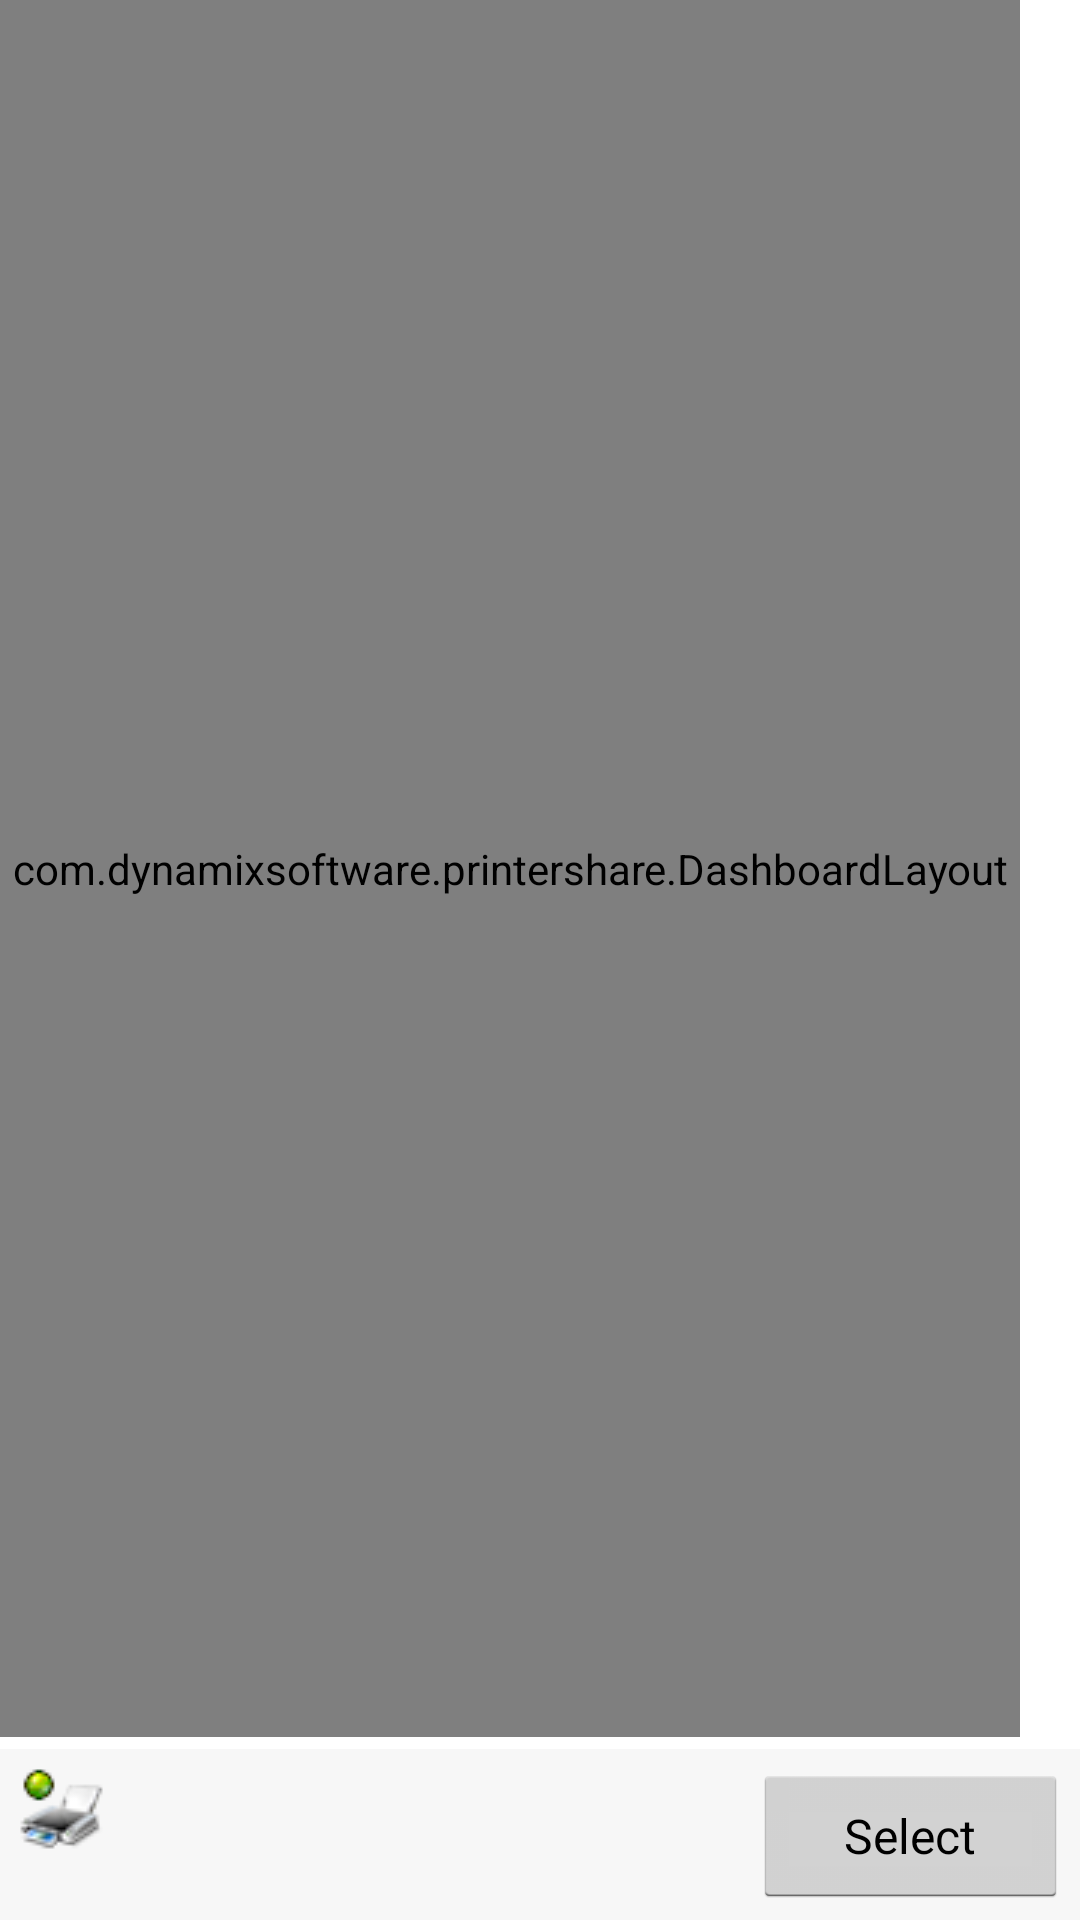

This screen was rendered from an Android layout file. Write that file and the resources it references.
<!-- AndroidManifest.xml: application theme AppTheme -->
<!-- res/layout/main.xml -->
<?xml version="1.0" encoding="utf-8"?>

<LinearLayout xmlns:android="http://schemas.android.com/apk/res/android"
    android:orientation="vertical"
    android:layout_width="match_parent"
    android:layout_height="match_parent">
    <ScrollView
        android:layout_width="match_parent"
        android:layout_height="match_parent"
        android:fillViewport="true"
        android:layout_weight="1">
        <com.dynamixsoftware.printershare.DashboardLayout
            android:padding="4dp"
            android:layout_width="wrap_content"
            android:layout_height="wrap_content">
            <com.dynamixsoftware.printershare.MyImageButton
                android:id="@+id/print_pictures"
                android:tag="@string/button_main_pictures"
                android:background="?android:attr/selectableItemBackground"
                android:layout_width="0dp"
                android:layout_height="0dp"
                android:src="@drawable/btn_ic_pictures"
                android:antialias="true"
                android:cropToPadding="true"/>
            <com.dynamixsoftware.printershare.MyImageButton
                android:id="@+id/print_docs"
                android:tag="@string/button_main_docs"
                android:background="?android:attr/selectableItemBackground"
                android:layout_width="0dp"
                android:layout_height="0dp"
                android:src="@drawable/btn_ic_docs"
                android:antialias="true"
                android:cropToPadding="true"/>
            <com.dynamixsoftware.printershare.MyImageButton
                android:id="@+id/print_web_pages"
                android:tag="@string/button_main_web_pages"
                android:background="?android:attr/selectableItemBackground"
                android:layout_width="0dp"
                android:layout_height="0dp"
                android:src="@drawable/btn_ic_web"
                android:antialias="true"
                android:cropToPadding="true"/>
            <com.dynamixsoftware.printershare.MyImageButton
                android:id="@+id/print_gmail"
                android:tag="@string/button_main_gmail"
                android:background="?android:attr/selectableItemBackground"
                android:layout_width="0dp"
                android:layout_height="0dp"
                android:src="@drawable/btn_ic_gmail"
                android:antialias="true"
                android:cropToPadding="true"/>
            <com.dynamixsoftware.printershare.MyImageButton
                android:id="@+id/print_contacts"
                android:tag="@string/button_main_contacts"
                android:background="?android:attr/selectableItemBackground"
                android:layout_width="0dp"
                android:layout_height="0dp"
                android:src="@drawable/btn_ic_contacts"
                android:antialias="true"
                android:cropToPadding="true"/>
            <com.dynamixsoftware.printershare.MyImageButton
                android:id="@+id/print_calendar"
                android:tag="@string/button_main_calendar"
                android:background="?android:attr/selectableItemBackground"
                android:layout_width="0dp"
                android:layout_height="0dp"
                android:src="@drawable/btn_ic_calendar"
                android:antialias="true"
                android:cropToPadding="true"/>
            <com.dynamixsoftware.printershare.MyImageButton
                android:id="@+id/print_messages"
                android:tag="@string/button_main_messages"
                android:background="?android:attr/selectableItemBackground"
                android:layout_width="0dp"
                android:layout_height="0dp"
                android:src="@drawable/btn_ic_messages"
                android:antialias="true"
                android:cropToPadding="true"/>
            <com.dynamixsoftware.printershare.MyImageButton
                android:id="@+id/print_call_log"
                android:tag="@string/button_main_call_log"
                android:background="?android:attr/selectableItemBackground"
                android:layout_width="0dp"
                android:layout_height="0dp"
                android:src="@drawable/btn_ic_calllog"
                android:antialias="true"
                android:cropToPadding="true"/>
        </com.dynamixsoftware.printershare.DashboardLayout>
    </ScrollView>
    <LinearLayout
        android:gravity="center_horizontal"
        android:orientation="vertical"
        android:id="@+id/upgrade_banner"
        android:background="?android:attr/selectableItemBackground"
        android:padding="16dp"
        android:visibility="gone"
        android:layout_width="match_parent"
        android:layout_height="wrap_content">
        <TextView
            android:textStyle="bold"
            android:textColor="#33b5e5"
            android:gravity="center"
            android:layout_width="wrap_content"
            android:layout_height="wrap_content"
            android:text="@string/banner_upgrade_action"/>
    </LinearLayout>
    <LinearLayout
        android:orientation="horizontal"
        android:background="@color/bottom_panel_bg"
        android:padding="2dp"
        android:layout_width="match_parent"
        android:layout_height="wrap_content"
        android:layout_marginTop="4dp">
        <FrameLayout
            android:layout_width="match_parent"
            android:layout_height="wrap_content"
            android:layout_weight="1">
            <include layout="@layout/printer"/>
        </FrameLayout>
        <FrameLayout
            android:layout_gravity="bottom"
            android:padding="2dp"
            android:layout_width="wrap_content"
            android:layout_height="wrap_content">
            <Button
                android:id="@+id/select_button"
                android:layout_width="wrap_content"
                android:layout_height="wrap_content"
                android:maxWidth="150dp"
                android:minWidth="105dp"
                android:text="@string/button_select"/>
        </FrameLayout>
    </LinearLayout>
</LinearLayout>
<!-- res/layout/printer.xml (included above) -->
<?xml version="1.0" encoding="utf-8"?>

<LinearLayout xmlns:android="http://schemas.android.com/apk/res/android"
    android:orientation="horizontal"
    android:id="@+id/printer_info"
    android:paddingTop="2dp"
    android:paddingBottom="2dp"
    android:layout_width="match_parent"
    android:layout_height="wrap_content">
    <ImageView
        android:id="@+id/printer_status"
        android:background="@drawable/printer_on"
        android:layout_width="wrap_content"
        android:layout_height="wrap_content"
        android:layout_marginLeft="2dp"
        android:layout_marginRight="2dp"/>
    <LinearLayout
        android:orientation="vertical"
        android:paddingLeft="3dp"
        android:paddingRight="3dp"
        android:layout_width="match_parent"
        android:layout_height="wrap_content"
        android:layout_weight="1">
        <TextView
            android:textSize="14dp"
            android:textStyle="bold"
            android:textColor="?android:attr/textColorPrimary"
            android:ellipsize="end"
            android:id="@+id/printer_name"
            android:layout_width="match_parent"
            android:layout_height="wrap_content"
            android:singleLine="true"/>
        <TextView
            android:textSize="12dp"
            android:textColor="?android:attr/textColorPrimary"
            android:ellipsize="end"
            android:id="@+id/printer_owner"
            android:layout_width="match_parent"
            android:layout_height="wrap_content"
            android:singleLine="true"/>
        <TextView
            android:textSize="10dp"
            android:textColor="?android:attr/textColorSecondary"
            android:ellipsize="end"
            android:id="@+id/printer_location"
            android:layout_width="match_parent"
            android:layout_height="wrap_content"
            android:singleLine="true"/>
    </LinearLayout>
    <ImageView
        android:id="@+id/printer_current"
        android:background="@drawable/selected"
        android:visibility="gone"
        android:layout_width="wrap_content"
        android:layout_height="wrap_content"
        android:layout_marginLeft="5dp"
        android:layout_marginRight="10dp"/>
</LinearLayout>
<!-- resources referenced by this layout -->
<resources>
  <color name="bottom_panel_bg">#80f0f0f0</color>
  <!-- drawable btn_ic_calendar (drawable) -->
  <?xml version="1.0" encoding="utf-8"?>
  
  <bitmap xmlns:android="http://schemas.android.com/apk/res/android"
      android:src="@raw/btn_ic_calendar"
      android:antialias="true"/>
  <!-- drawable btn_ic_calllog (drawable) -->
  <?xml version="1.0" encoding="utf-8"?>
  
  <bitmap xmlns:android="http://schemas.android.com/apk/res/android"
      android:src="@raw/btn_ic_calllog"
      android:antialias="true"/>
  <!-- drawable btn_ic_contacts (drawable) -->
  <?xml version="1.0" encoding="utf-8"?>
  
  <bitmap xmlns:android="http://schemas.android.com/apk/res/android"
      android:src="@raw/btn_ic_contacts"
      android:antialias="true"/>
  <!-- drawable btn_ic_docs (drawable) -->
  <?xml version="1.0" encoding="utf-8"?>
  
  <bitmap xmlns:android="http://schemas.android.com/apk/res/android"
      android:src="@raw/btn_ic_docs"
      android:antialias="true"/>
  <!-- drawable btn_ic_gmail (drawable) -->
  <?xml version="1.0" encoding="utf-8"?>
  
  <bitmap xmlns:android="http://schemas.android.com/apk/res/android"
      android:src="@raw/btn_ic_gmail"
      android:antialias="true"/>
  <!-- drawable btn_ic_messages (drawable) -->
  <?xml version="1.0" encoding="utf-8"?>
  
  <bitmap xmlns:android="http://schemas.android.com/apk/res/android"
      android:src="@raw/btn_ic_messages"
      android:antialias="true"/>
  <!-- drawable btn_ic_pictures (drawable) -->
  <?xml version="1.0" encoding="utf-8"?>
  
  <bitmap xmlns:android="http://schemas.android.com/apk/res/android"
      android:src="@raw/btn_ic_pictures"
      android:antialias="true"/>
  <!-- drawable btn_ic_web (drawable) -->
  <?xml version="1.0" encoding="utf-8"?>
  
  <bitmap xmlns:android="http://schemas.android.com/apk/res/android"
      android:src="@raw/btn_ic_web"
      android:antialias="true"/>
  <!-- drawable printer_on: png bitmap (drawable, 1814 bytes) -->
  <!-- drawable selected: png bitmap (drawable, 696 bytes) -->
  <string name="banner_upgrade_action">UPGRADE TO PREMIUM</string>
  <string name="button_main_calendar">Calendar</string>
  <string name="button_main_call_log">Call Log</string>
  <string name="button_main_contacts">Contacts</string>
  <string name="button_main_docs">Documents</string>
  <string name="button_main_gmail">Gmail</string>
  <string name="button_main_messages">Messages</string>
  <string name="button_main_pictures">Pictures</string>
  <string name="button_main_web_pages">Web Pages</string>
  <string name="button_select">Select</string>
  <style name="AppTheme" parent="@style/AppThemeBase">
          <item name="android:windowBackground">@android:color/white</item>
          <item name="android:windowContentOverlay">@null</item>
      </style>
  <style name="AppThemeBase" parent="@android:style/Theme.Holo.Light">
          <item name="android:buttonStyle">@style/Widget.Holo.Light.Button</item>
      </style>
  <style name="Widget.Holo.Light.Button" parent="@android:style/Widget.Holo.Light.Button">
          <item name="android:textSize">16sp</item>
          <item name="android:minWidth">48dp</item>
          <item name="android:minHeight">48dp</item>
      </style>
</resources>
